Labelled photos from "real", an image-classification folder in orianapresacan/EmbryoStageGen. The possible labels are: 2-cell embryo, 4-cell embryo, 8-cell embryo, blastocyst, morula.

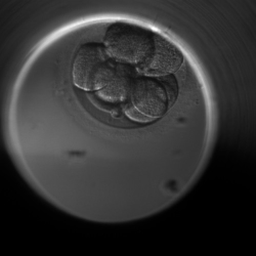
Label: 8-cell embryo

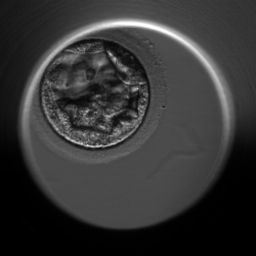
Label: blastocyst

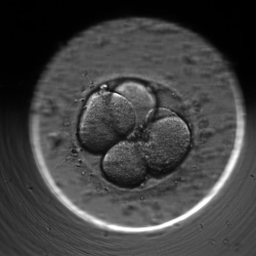
Label: 4-cell embryo

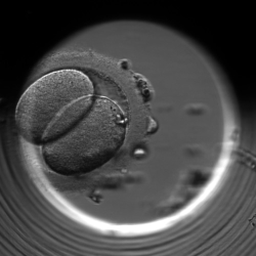
Label: 2-cell embryo

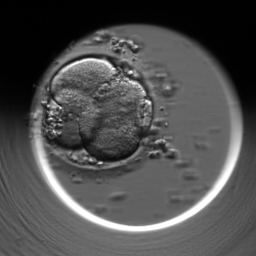
Label: 4-cell embryo

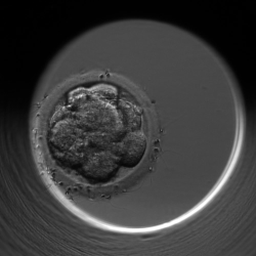
Label: morula
